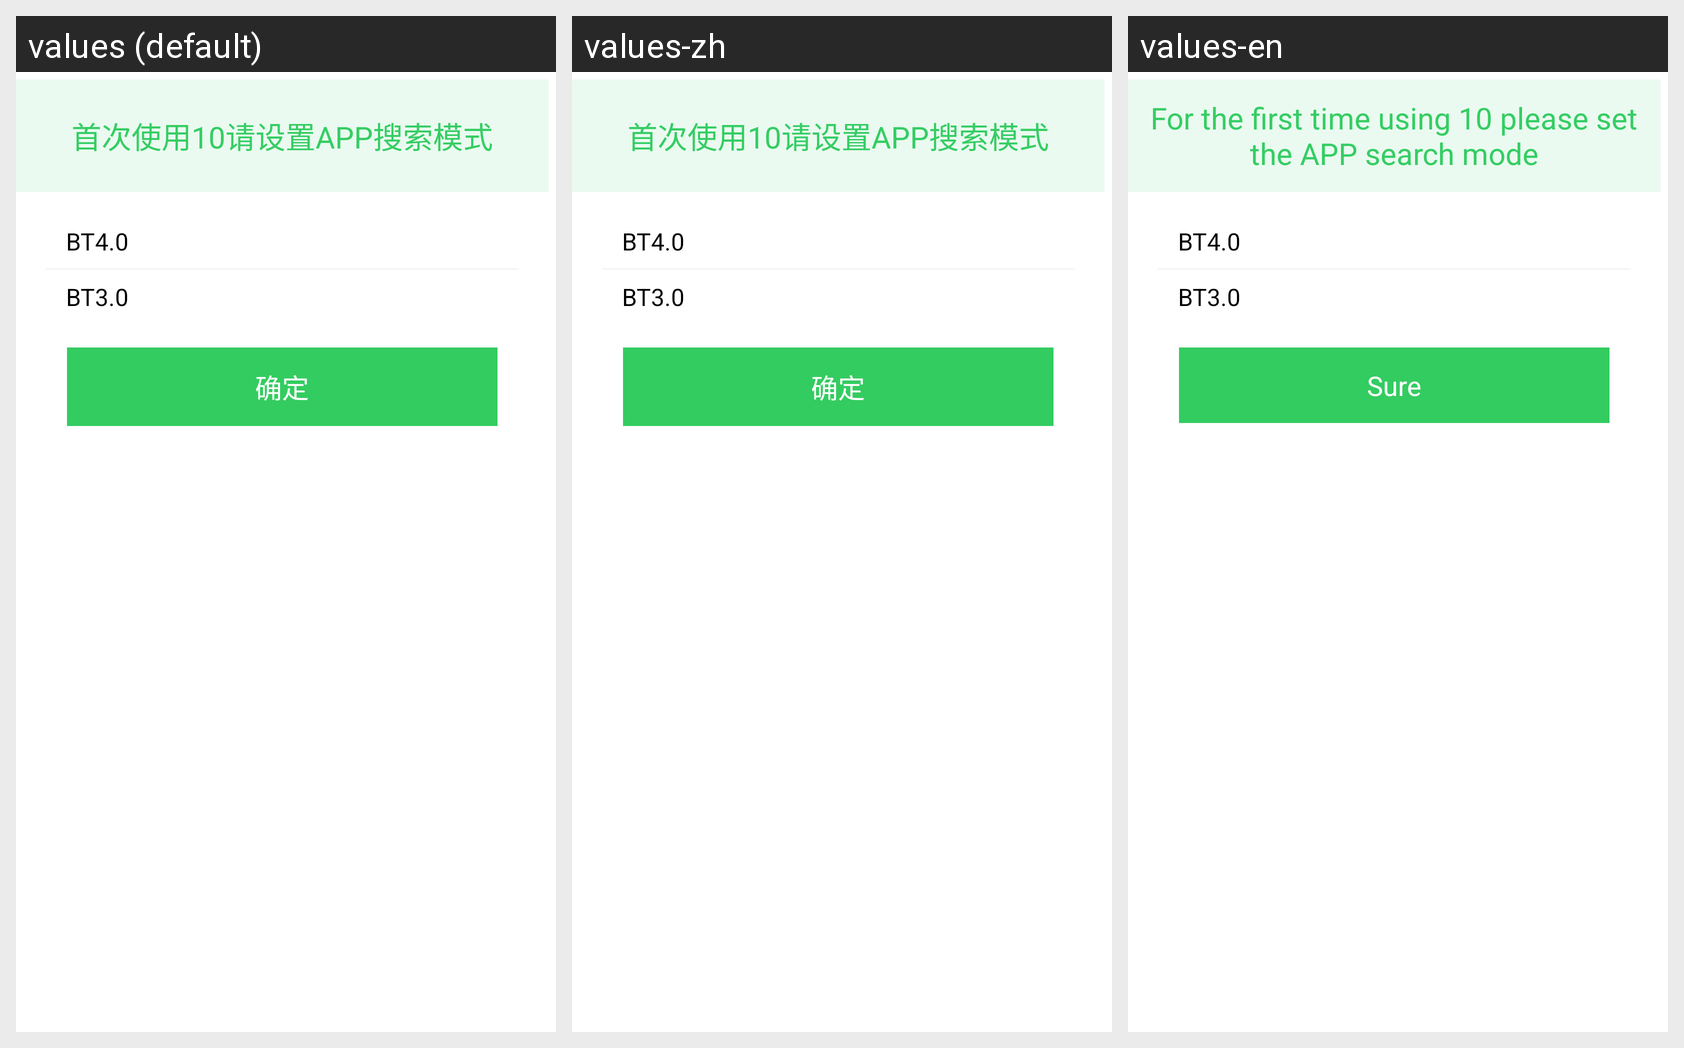

This grid shows one Android layout under several languages. Give, for every string resource on the screen, its name, the default text and each shown locale's text.
Android screen res/layout/layout_set_search_mode_dialog.xml rendered under 3 locales, left to right: values (default), values-zh, values-en. Device: Nexus 5 (rendered at 1080×1920; each locale shown at half size, 540×960, under a caption strip naming it); theme android:Theme.Wallpaper.NoTitleBar.Fullscreen.
Strings drawn on this screen, with the default value and each locale's value (text and hints the layout hard-codes, and strings that could not be matched under every locale, appear in the picture but are not listed):

set_search_mode_info1
  values: 首次使用10请设置APP搜索模式
  values-zh: 首次使用10请设置APP搜索模式
  values-en: For the first time using 10 please set the APP search mode

new_BLE
  values: BT4.0
  values-zh: BT4.0
  values-en: BT4.0

old_BLE
  values: BT3.0
  values-zh: BT3.0
  values-en: BT3.0

str_sure
  values: 确定
  values-zh: 确定
  values-en: Sure
